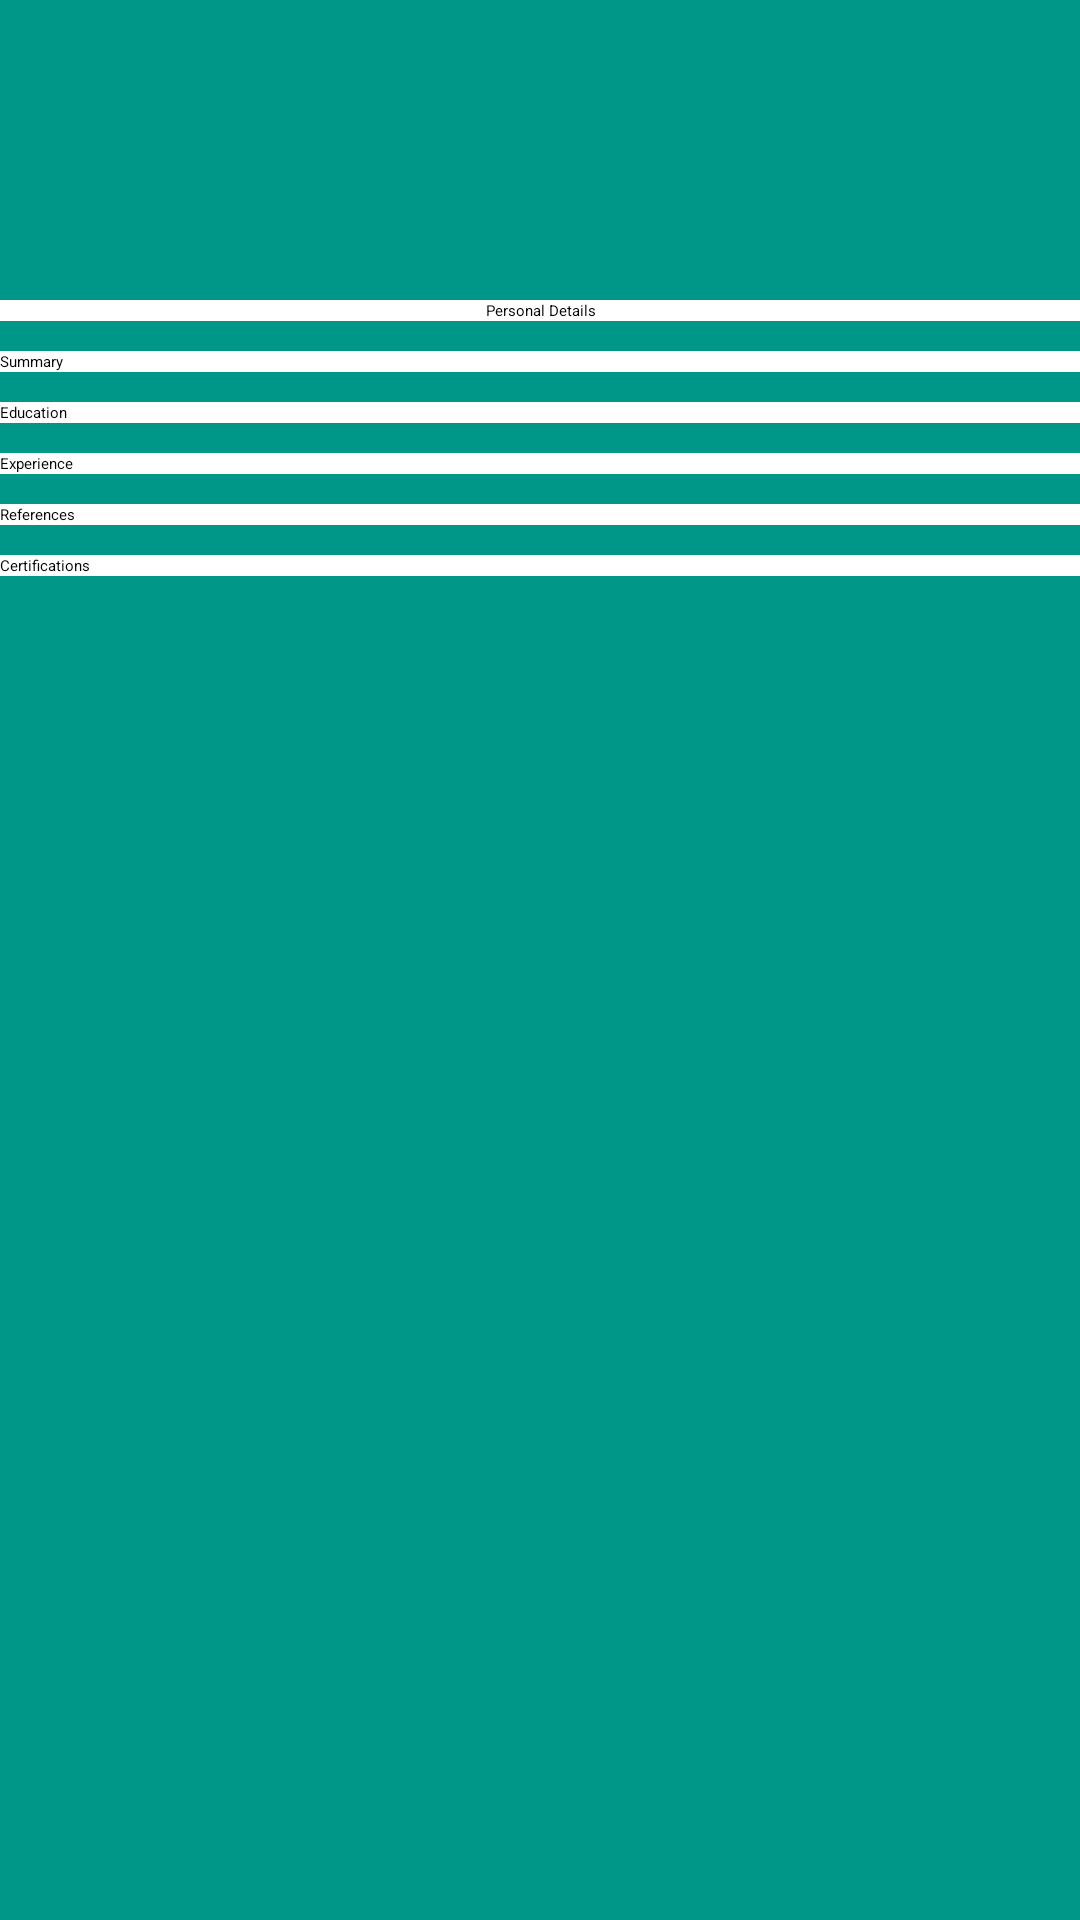

Layout XML and referenced resources for this Android screen:
<!-- AndroidManifest.xml: application theme Theme.CvMaker -->
<!-- res/layout/activity_preview_screen.xml -->
<?xml version="1.0" encoding="utf-8"?>
<LinearLayout xmlns:android="http://schemas.android.com/apk/res/android"
    xmlns:tools="http://schemas.android.com/tools"
    android:id="@+id/main"
    android:layout_width="match_parent"
    android:layout_height="match_parent"
    android:background="#009688"
    android:orientation="vertical"
    tools:context=".PreviewScreen">

    <TextView
        android:layout_width="match_parent"
        android:layout_height="wrap_content"
        android:layout_marginTop="100dp"
        android:id="@+id/tvPersonalDetails"
        android:textAlignment="center"
        android:background="@color/white"
        android:hint="@string/tv_personal_details"/>

    <TextView
        android:layout_width="match_parent"
        android:layout_height="wrap_content"
        android:id="@+id/tvSummary"
        android:background="@color/white"
        android:layout_marginTop="10dp"
        android:hint="@string/tv_summary"/>

    <TextView
        android:layout_width="match_parent"
        android:layout_height="wrap_content"
        android:id="@+id/tvEducation"
        android:background="@color/white"
        android:layout_marginTop="10dp"
        android:hint="@string/tv_education"/>

    <TextView
        android:layout_width="match_parent"
        android:layout_height="wrap_content"
        android:id="@+id/tvExperience"
        android:background="@color/white"
        android:layout_marginTop="10dp"
        android:hint="@string/tv_experience"/>

    <TextView
        android:layout_width="match_parent"
        android:layout_height="wrap_content"
        android:id="@+id/tvReferences"
        android:background="@color/white"
        android:layout_marginTop="10dp"
        android:hint="@string/tv_references"/>

    <TextView
        android:layout_width="match_parent"
        android:layout_height="wrap_content"
        android:id="@+id/tvCertifications"
        android:background="@color/white"
        android:layout_marginTop="10dp"
        android:hint="@string/tv_certifications"/>

</LinearLayout>
<!-- resources referenced by this layout -->
<resources>
  <string name="tv_certifications">Certifications</string>
  <string name="tv_education">Education</string>
  <string name="tv_experience">Experience</string>
  <string name="tv_personal_details">Personal Details</string>
  <string name="tv_references">References</string>
  <string name="tv_summary">Summary</string>
  <!-- not gathered from this repository: default colours our renderer supplied (Android Studio template values) -->
  <color name="white">#FFFFFFFF</color>
</resources>
